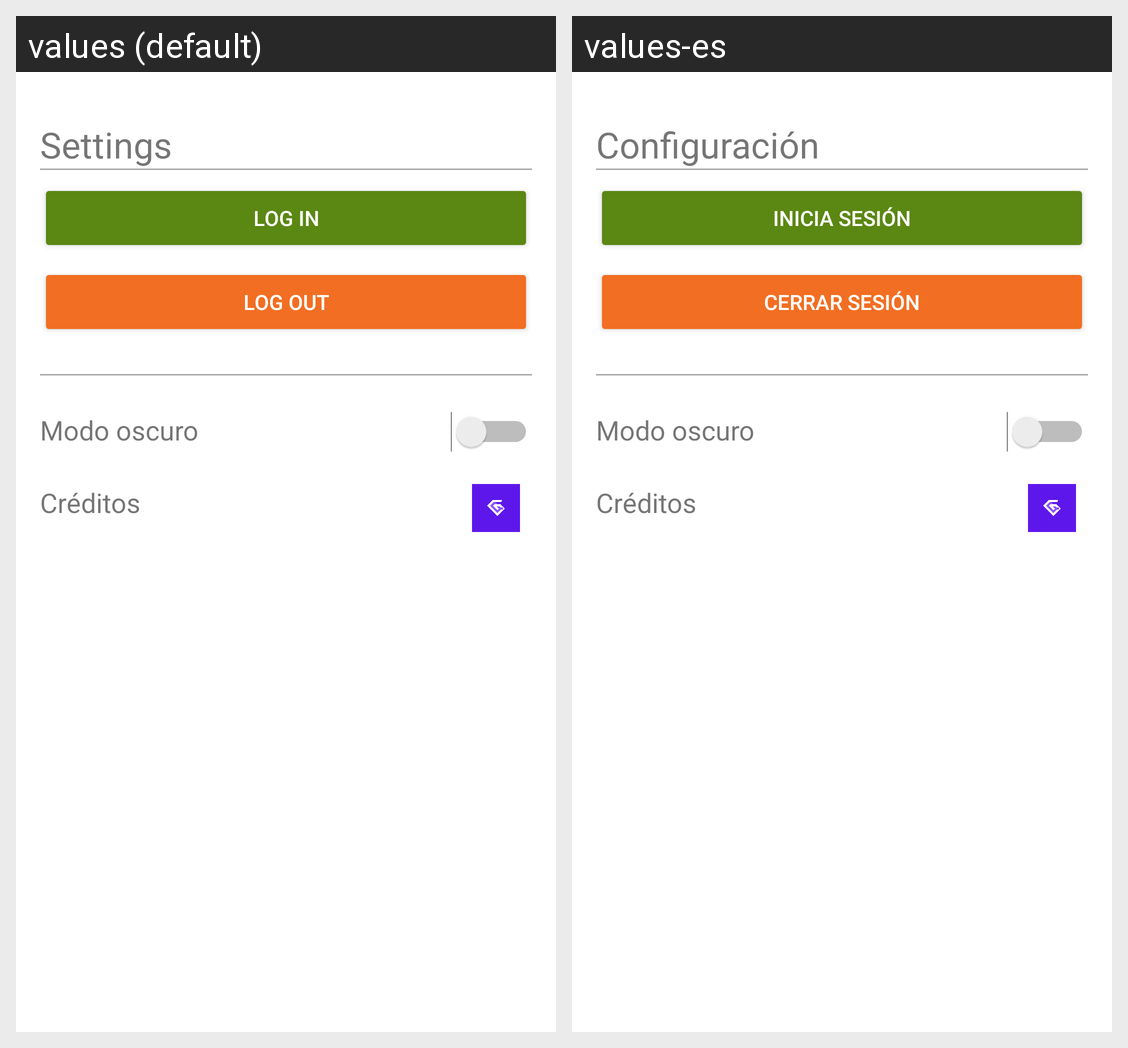

The Android screen above is rendered under two locales of the same app. Produce the string resources it draws, with the default and per-locale values.
Android screen res/layout/fragment_settings.xml rendered under 2 locales, left to right: values (default), values-es. Device: Nexus 5 (rendered at 1080×1920; each locale shown at half size, 540×960, under a caption strip naming it); theme Theme.GameQuiz.NoActionBar.
Strings drawn on this screen, with the default value and each locale's value (text and hints the layout hard-codes, and strings that could not be matched under every locale, appear in the picture but are not listed):

settings
  values: Settings
  values-es: Configuración

login
  values: Log in
  values-es: Inicia sesión

logout
  values: Log out
  values-es: Cerrar sesión
